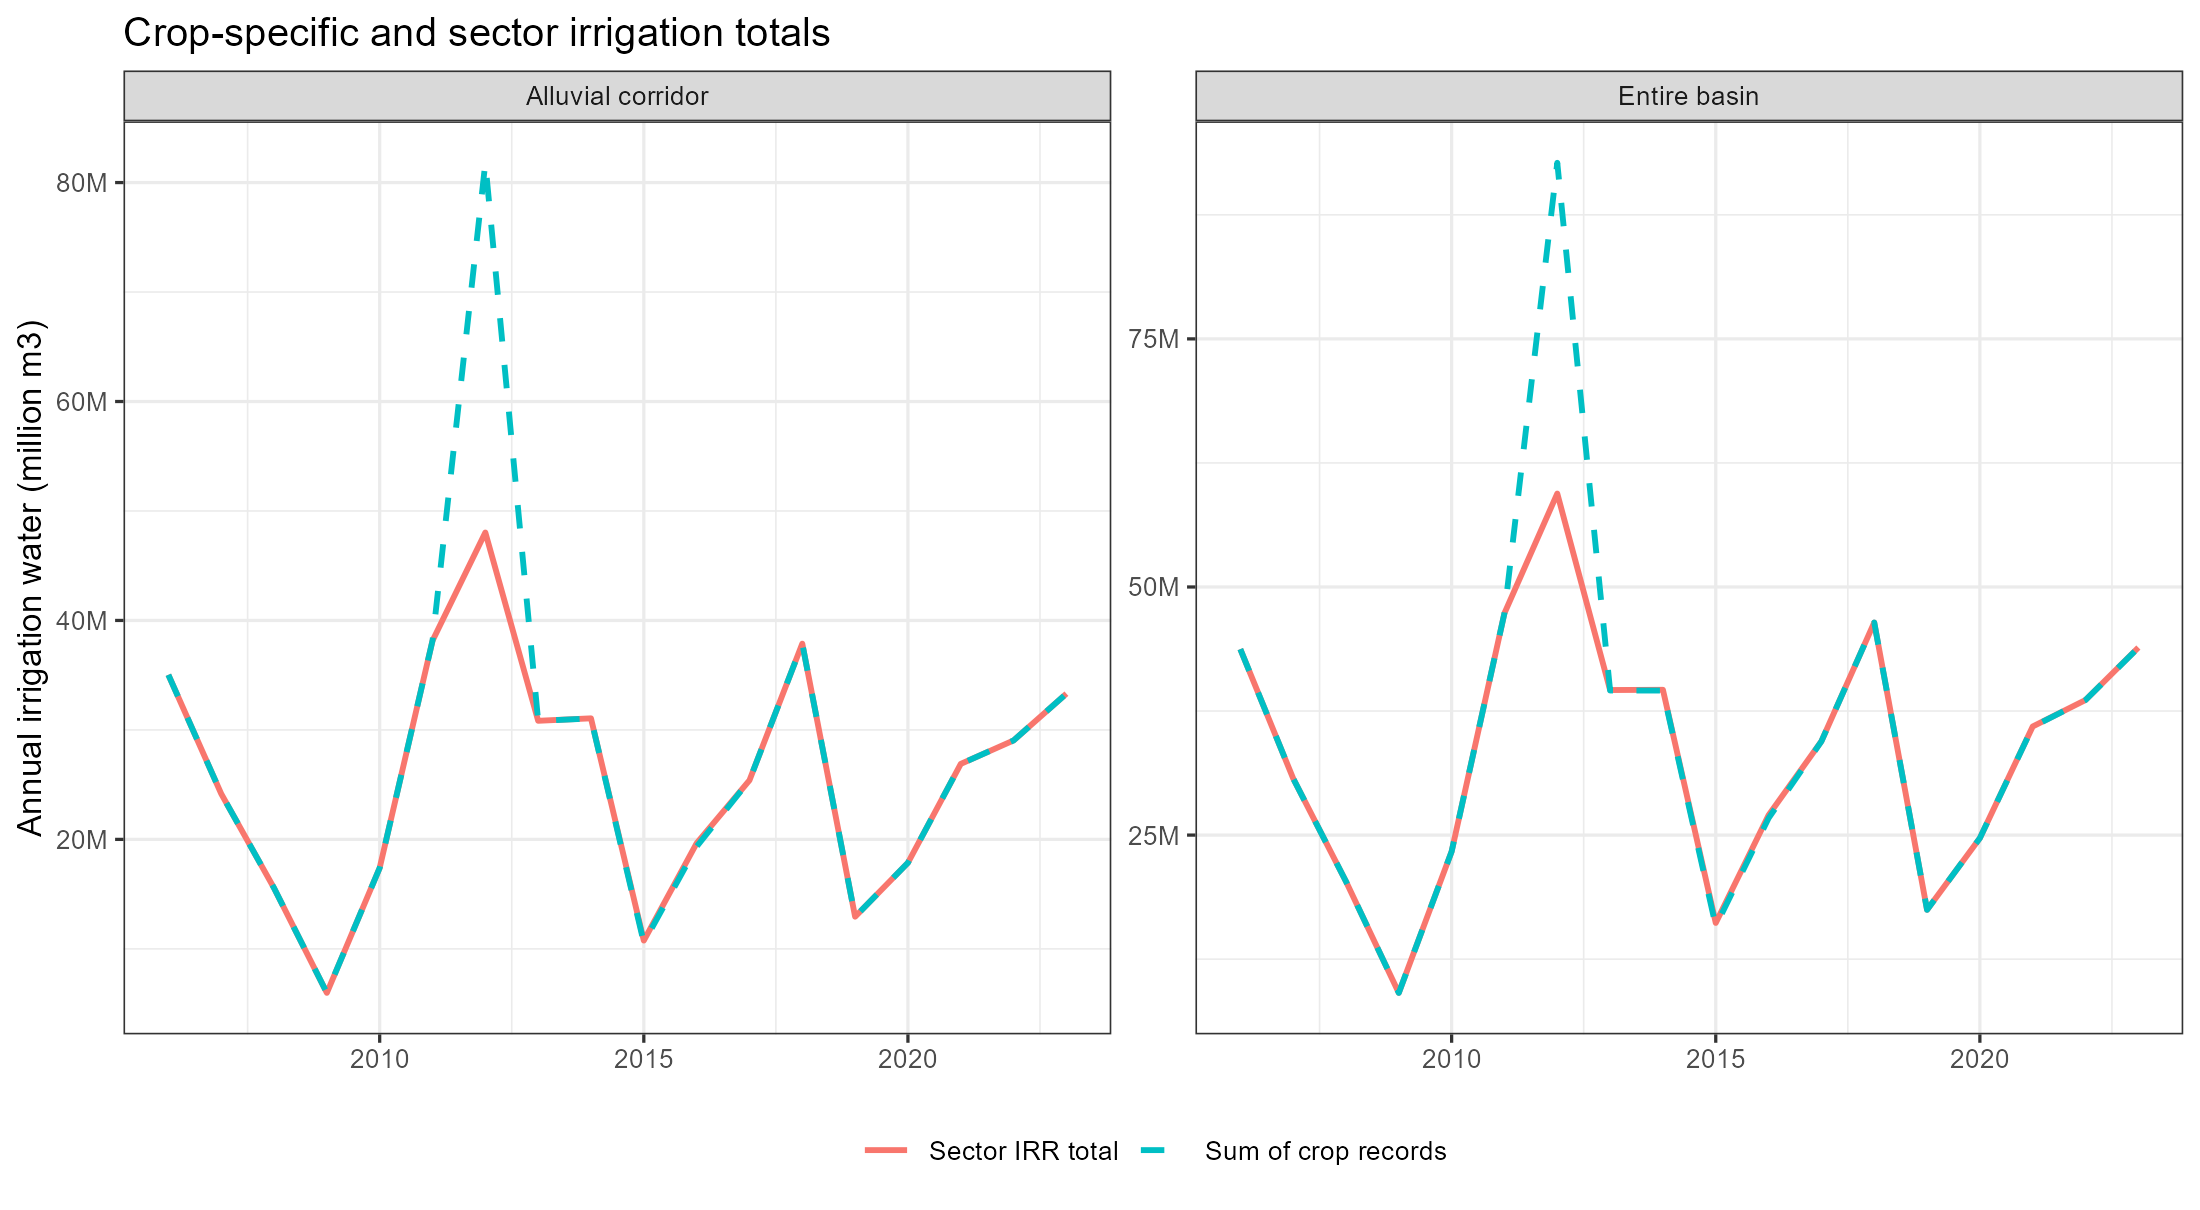

The data file committed next to this chart (first rows):
Domain, Year, crop_water_m3, crop_irrigated_area_ha, sector_irrigation_m3, irrigation_gw_m3, irrigation_sw_m3, gw_fraction, crop_minus_sector_m3, crop_to_sector_ratio
Alluvial corridor, 1990, 20328693, 12537, 21463719, 21226804, 236915, 0.989, -1135025, 0.9471
Alluvial corridor, 1991, 35695410, 14583, 35749572, 35161041, 588531, 0.9835, -54162, 0.9985
Alluvial corridor, 1992, 11795330, 11802, 11795330, 11641996, 153334, 0.987, 0, 1
Alluvial corridor, 1993, 1225440, 3349, 1225440, 1225440, 0, 1, 0, 1
Alluvial corridor, 1994, 24609468, 14978, 24609468, 24382902, 226566, 0.9908, 3.725290298461914e-9, 1
Alluvial corridor, 1995, 22742815, 14437, 22742815, 22681202, 61612, 0.9973, -3.725290298461914e-9, 1
Alluvial corridor, 1996, 26229276, 15636, 26310747, 26029563, 281185, 0.9893, -81471, 0.9969
Alluvial corridor, 1997, 30228779, 16208, 30362587, 29939244, 423343, 0.9861, -133808, 0.9956
Alluvial corridor, 1998, 21215579, 15955, 21256802, 20894455, 362348, 0.983, -41223, 0.9981
Alluvial corridor, 1999, 25657643, 16147, 26175447, 25773603, 401844, 0.9846, -517803, 0.9802
Alluvial corridor, 2000, 27319711, 16514, 27790395, 27239522, 550873, 0.9802, -470684, 0.9831
Alluvial corridor, 2001, 27561510, 16669, 28302487, 27865884, 436603, 0.9846, -740977, 0.9738
Alluvial corridor, 2002, 40682094, 17238, 41493145, 40798016, 695129, 0.9832, -811051, 0.9805
Alluvial corridor, 2003, 40453406, 17957, 41029689, 40450051, 579638, 0.9859, -576283, 0.986
Alluvial corridor, 2004, 10937777, 14310, 11021493, 10834608, 186885, 0.983, -83716, 0.9924
Alluvial corridor, 2005, 27784585, 19104, 27784585, 27342974, 441611, 0.9841, 3.725290298461914e-9, 1
Alluvial corridor, 2006, 35032956, 19901, 35032956, 33990492, 1042465, 0.9702, -7.450580596923828e-9, 1
Alluvial corridor, 2007, 24169065, 19417, 24169065, 23622423, 546642, 0.9774, 3.725290298461914e-9, 1
Alluvial corridor, 2008, 15553799, 18222, 15553799, 15330773, 223026, 0.9857, 1.862645149230957e-9, 1
Alluvial corridor, 2009, 5977034, 13479, 5977034, 5895550, 81484, 0.9864, 9.313225746154785e-10, 1
Alluvial corridor, 2010, 17397657, 18883, 17397657, 17271940, 125716, 0.9928, 0, 1
Alluvial corridor, 2011, 38148929, 20436, 38148929, 37295828, 853101, 0.9776, 0, 1
Alluvial corridor, 2012, 81805959, 20700, 48034077, 47107362, 926715, 0.9807, 33771882, 1.703
Alluvial corridor, 2013, 30823342, 21693, 30833136, 30192946, 640189, 0.9792, -9794, 0.9997
Alluvial corridor, 2014, 31048218, 21970, 31058271, 30110883, 947388, 0.9695, -10053, 0.9997
Alluvial corridor, 2015, 10563797, 17141, 10755863, 10213143, 542720, 0.9495, -192065, 0.9821
Alluvial corridor, 2016, 19344190, 20779, 19648465, 18620839, 1027626, 0.9477, -304275, 0.9845
Alluvial corridor, 2017, 25395664, 22597, 25395664, 24206094, 1189570, 0.9532, 0, 1
Alluvial corridor, 2018, 37881510, 22583, 37881510, 35852506, 2029004, 0.9464, 0, 1
Alluvial corridor, 2019, 12934661, 19495, 12934661, 12645964, 288696, 0.9777, 0, 1
Alluvial corridor, 2020, 17863962, 22304, 17863962, 16757011, 1106951, 0.938, 0, 1
Alluvial corridor, 2021, 26896182, 22832, 26896182, 25614484, 1281699, 0.9523, 0, 1
Alluvial corridor, 2022, 29039197, 22140, 29039197, 27690483, 1348714, 0.9536, 0, 1
Alluvial corridor, 2023, 33311102, 22676, 33311102, 31965780, 1345322, 0.9596, 0, 1
Entire basin, 1990, 24825894, 14918, 26475479, 23039689, 3435790, 0.8702, -1649585, 0.9377
Entire basin, 1991, 42324672, 17489, 42378834, 38135287, 4243548, 0.8999, -54162, 0.9987
Entire basin, 1992, 13969256, 13699, 13969675, 12573090, 1396585, 0.9, -419.4, 1
Entire basin, 1993, 1947544, 4220, 1947544, 1537843, 409701, 0.7896, -4.656612873077393e-10, 1
Entire basin, 1994, 30611590, 18006, 30660288, 26750188, 3910100, 0.8725, -48698, 0.9984
Entire basin, 1995, 27992587, 17459, 28010337, 24989133, 3021204, 0.8921, -17750, 0.9994
Entire basin, 1996, 31568155, 18672, 31774801, 28633233, 3141567, 0.9011, -206645, 0.9935
Entire basin, 1997, 37525984, 20138, 37659792, 33002066, 4657726, 0.8763, -133808, 0.9964
Entire basin, 1998, 26099304, 19410, 26215473, 23506019, 2709454, 0.8966, -116169, 0.9956
Entire basin, 1999, 32103005, 20012, 32863114, 28598548, 4264566, 0.8702, -760109, 0.9769
Entire basin, 2000, 34815481, 20201, 35757935, 30566149, 5191787, 0.8548, -942454, 0.9736
Entire basin, 2001, 36617129, 20369, 37754597, 30842251, 6912346, 0.8169, -1137468, 0.9699
Entire basin, 2002, 50146834, 21238, 51340018, 44471596, 6868422, 0.8662, -1193184, 0.9768
Entire basin, 2003, 49248514, 22214, 50251236, 44270231, 5981005, 0.881, -1002722, 0.98
Entire basin, 2004, 15447732, 18440, 15564555, 12500524, 3064031, 0.8031, -116823, 0.9925
Entire basin, 2005, 35301831, 23960, 35363505, 30000893, 5362612, 0.8484, -61674, 0.9983
Entire basin, 2006, 43737588, 24941, 43737588, 37554662, 6182926, 0.8586, 0, 1
Entire basin, 2007, 30713069, 24350, 30713069, 25783582, 4929487, 0.8395, 0, 1
Entire basin, 2008, 20329409, 22833, 20329409, 17055353, 3274056, 0.8389, -3.725290298461914e-9, 1
Entire basin, 2009, 9098581, 17061, 9098581, 7495906, 1602675, 0.8239, -1.862645149230957e-9, 1
Entire basin, 2010, 23344705, 23557, 23344705, 19397748, 3946957, 0.8309, -3.725290298461914e-9, 1
Entire basin, 2011, 47358178, 25570, 47358178, 40677024, 6681154, 0.8589, 0, 1
Entire basin, 2012, 92743131, 25799, 59415722, 51519638, 7896085, 0.8671, 33327409, 1.561
Entire basin, 2013, 39568272, 27439, 39616550, 32853863, 6762688, 0.8293, -48278, 0.9988
Entire basin, 2014, 39564571, 27790, 39641331, 33427913, 6213418, 0.8433, -76760, 0.9981
Entire basin, 2015, 15831012, 22588, 16147474, 11995414, 4152060, 0.7429, -316462, 0.9804
... 8 more rows
